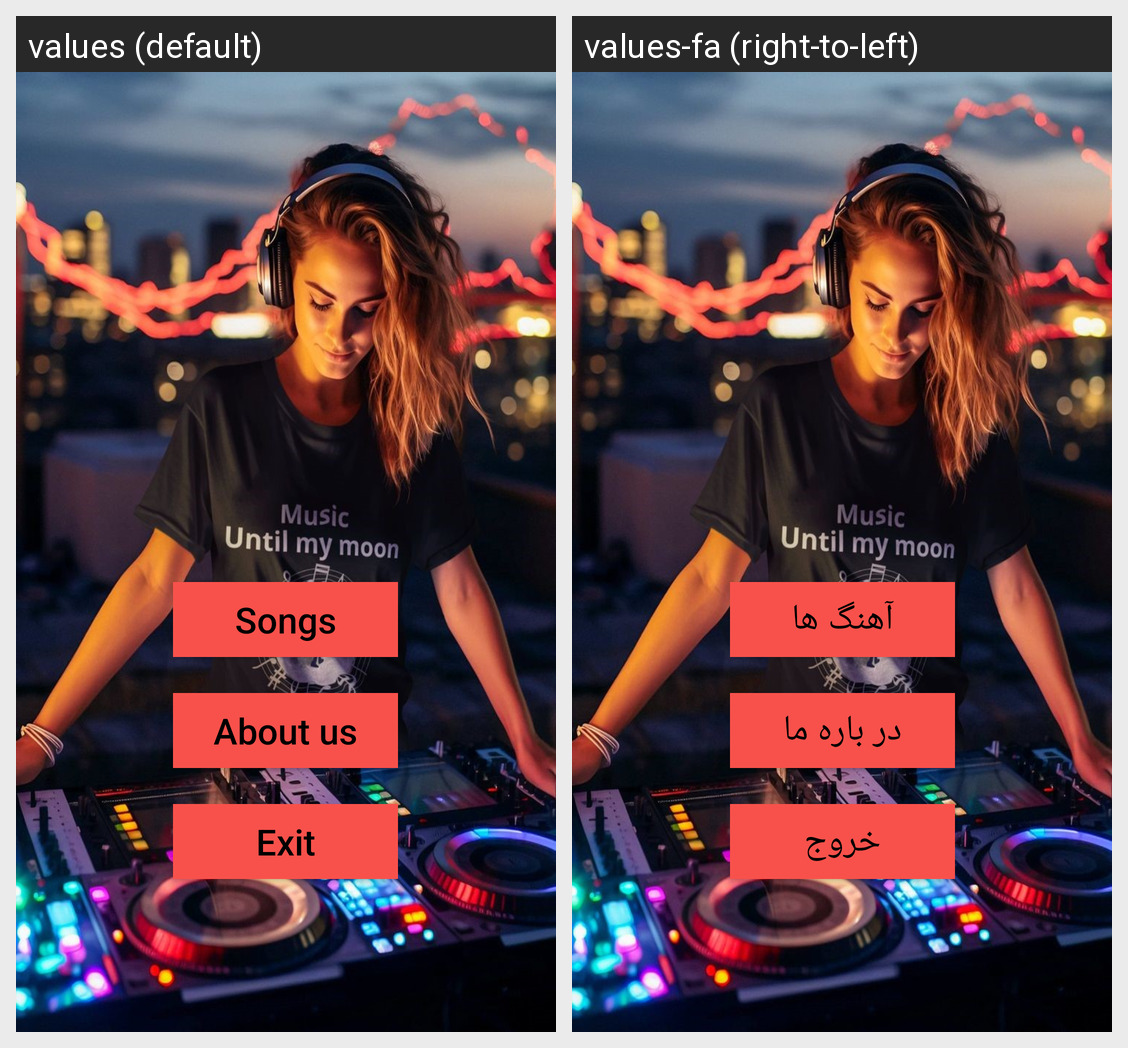

Here is an Android app screen in its default locale and in the app's own translations. Write out the translated-string differences for the strings that appear on this screen.
Android screen res/layout/activity_main.xml rendered under 2 locales, left to right: values (default), values-fa (right-to-left). Device: Nexus 5 (rendered at 1080×1920; each locale shown at half size, 540×960, under a caption strip naming it); theme Theme.AppCompat.DayNight.NoActionBar.
Strings drawn on this screen, with the default value and each locale's value (text and hints the layout hard-codes, and strings that could not be matched under every locale, appear in the picture but are not listed):

songs
  values: Songs
  values-fa: آهنگ ها

about_us
  values: About us
  values-fa: در باره ما

exit
  values: Exit
  values-fa: خروج
